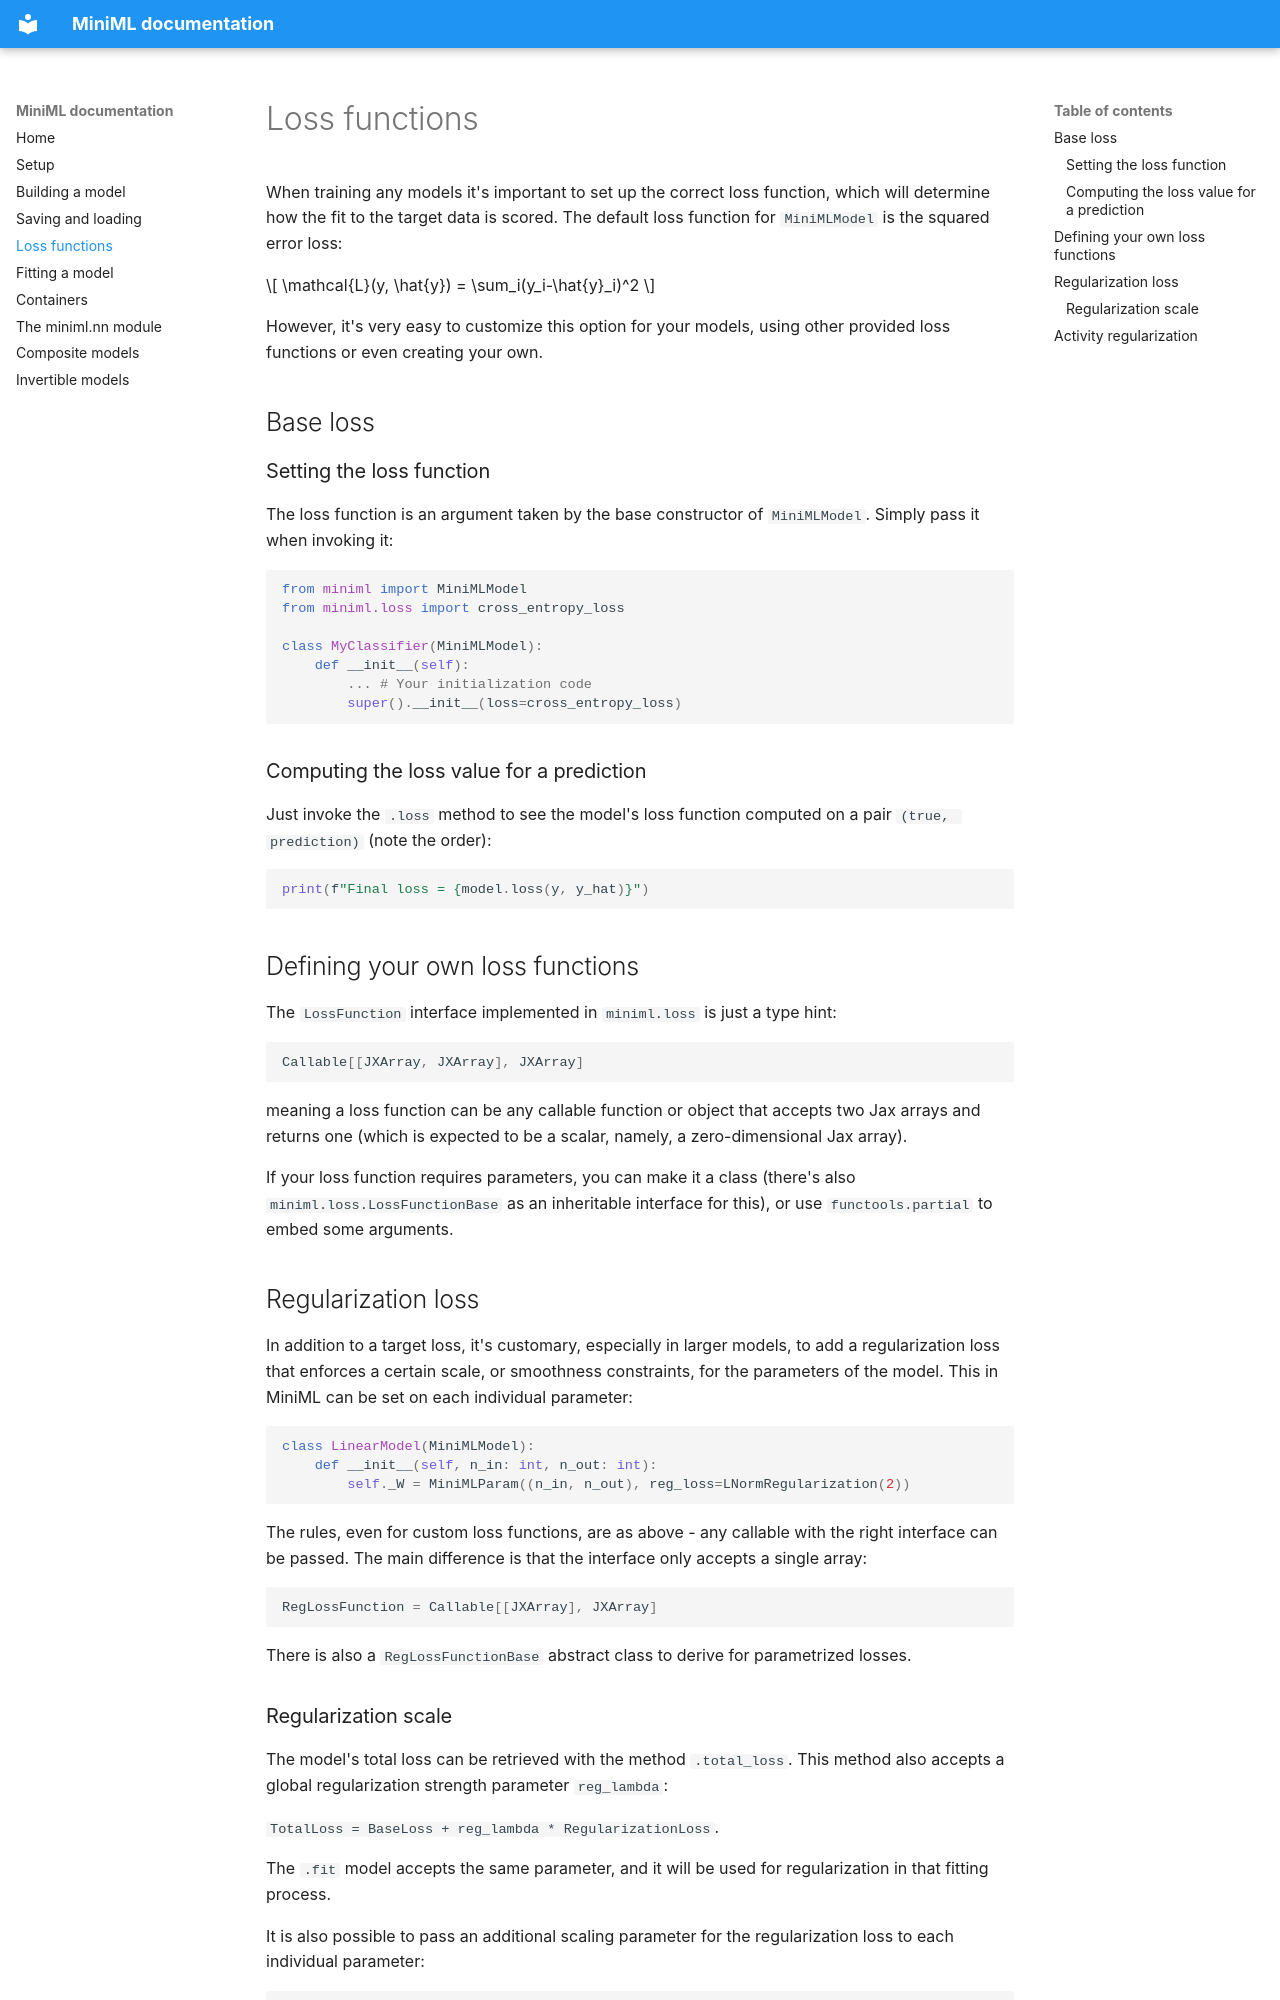

repository: stur86/miniml · page: loss/index.html · generator: mkdocs

# Loss functions

When training any models it's important to set up the correct loss function, which will determine how the fit to the target data is scored. The default loss function for `MiniMLModel` is the squared error loss:

$$
\mathcal{L}(y, \hat{y}) = \sum_i(y_i-\hat{y}_i)^2
$$

However, it's very easy to customize this option for your models, using other provided loss functions or even creating your own.

## Base loss

### Setting the loss function

The loss function is an argument taken by the base constructor of `MiniMLModel`. Simply pass it when invoking it:

```py
from miniml import MiniMLModel
from miniml.loss import cross_entropy_loss

class MyClassifier(MiniMLModel):
    def __init__(self):
        ... # Your initialization code
        super().__init__(loss=cross_entropy_loss)
```

### Computing the loss value for a prediction

Just invoke the `.loss` method to see the model's loss function computed on a pair `(true, prediction)` (note the order):

```py
print(f"Final loss = {model.loss(y, y_hat)}")
```

## Defining your own loss functions

The `LossFunction` interface implemented in `miniml.loss` is just a type hint:

```py
Callable[[JXArray, JXArray], JXArray]
```

meaning a loss function can be any callable function or object that accepts two Jax arrays and returns one (which is expected to be a scalar, namely, a zero-dimensional Jax array).

If your loss function requires parameters, you can make it a class (there's also `miniml.loss.LossFunctionBase` as an inheritable interface for this), or use `functools.partial` to embed some arguments.

## Regularization loss

In addition to a target loss, it's customary, especially in larger models, to add a regularization loss that enforces a certain scale, or smoothness constraints, for the parameters of the model. This in MiniML can be set on each individual parameter:

```py
class LinearModel(MiniMLModel):
    def __init__(self, n_in: int, n_out: int):
        self._W = MiniMLParam((n_in, n_out), reg_loss=LNormRegularization(2))
```

The rules, even for custom loss functions, are as above - any callable with the right interface can be passed. The main difference is that the interface only accepts a single array:

```py
RegLossFunction = Callable[[JXArray], JXArray]
```

There is also a `RegLossFunctionBase` abstract class to derive for parametrized losses.
